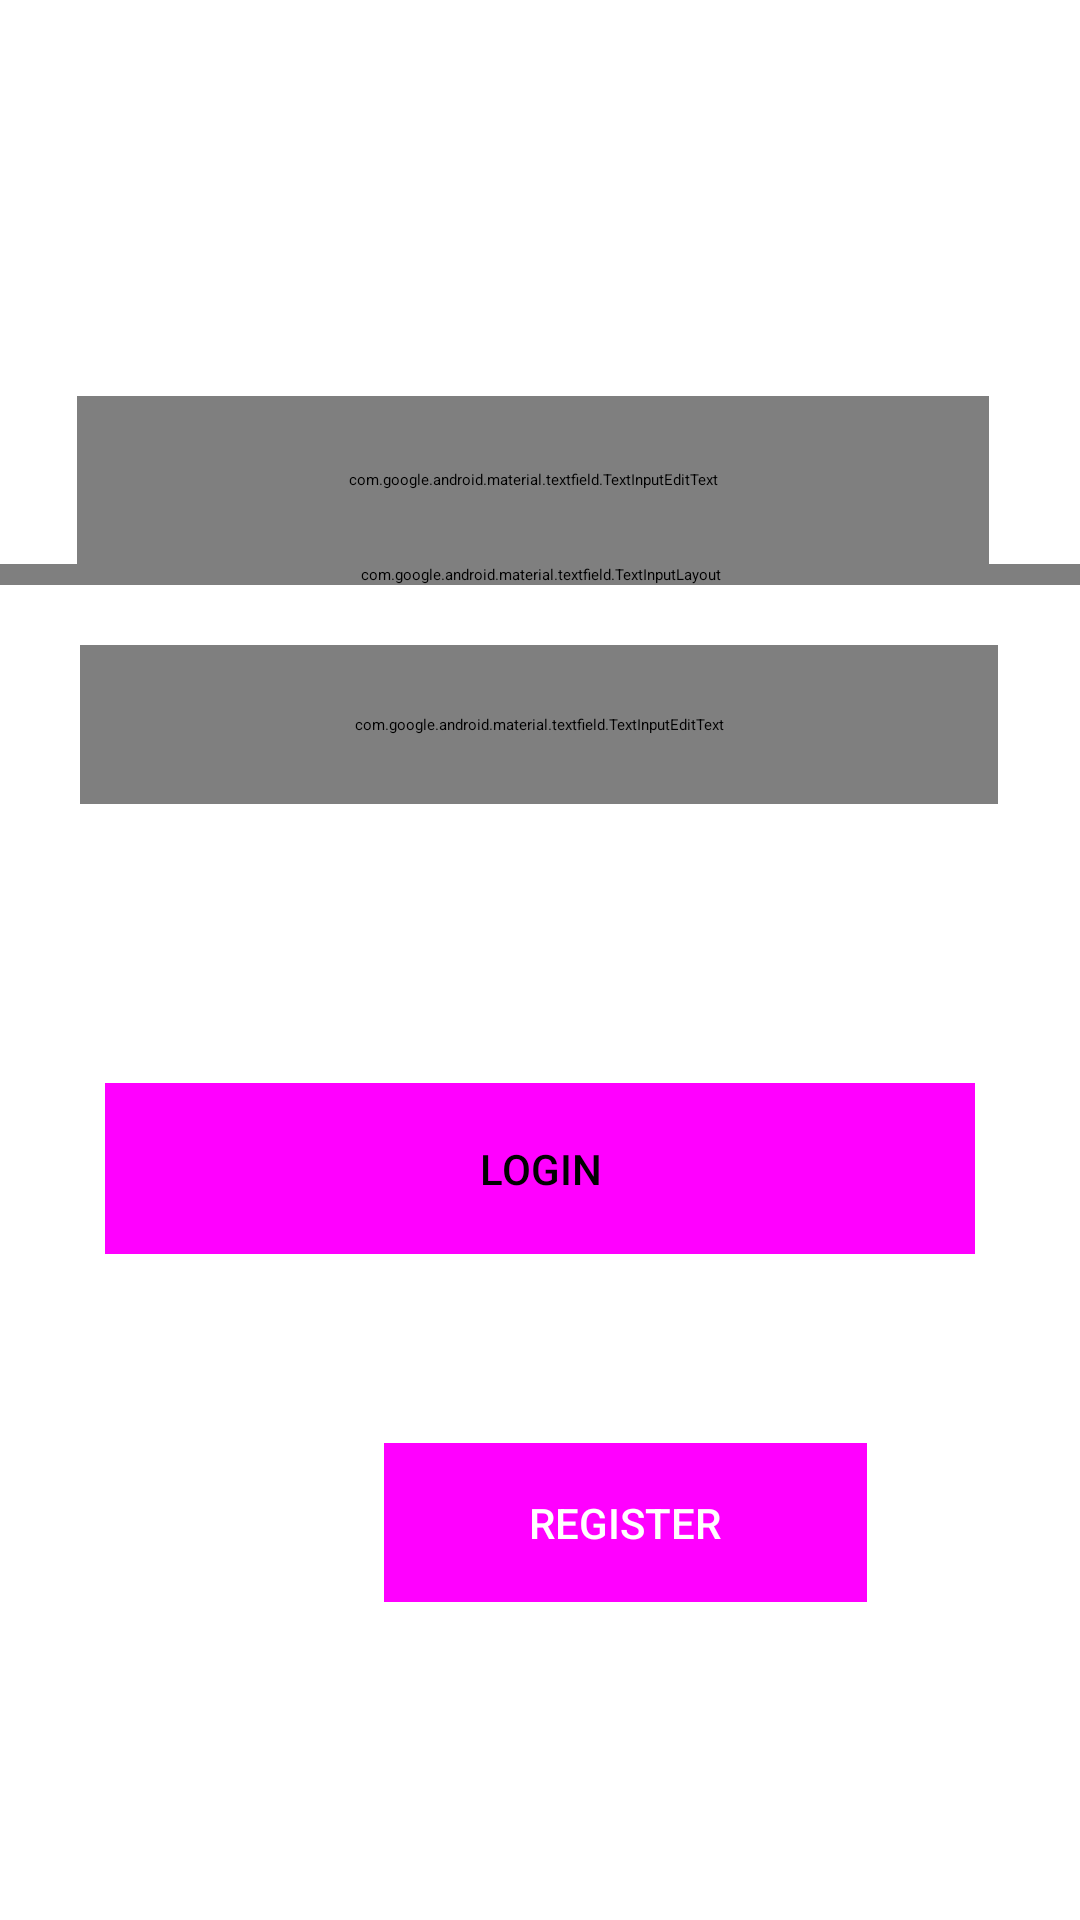

This screen was rendered from an Android layout file. Write that file and the resources it references.
<!-- AndroidManifest.xml: application theme Theme.ReminderApp -->
<!-- res/layout/activity_login.xml -->
<?xml version="1.0" encoding="utf-8"?>
<androidx.constraintlayout.widget.ConstraintLayout xmlns:android="http://schemas.android.com/apk/res/android"
    xmlns:app="http://schemas.android.com/apk/res-auto"
    xmlns:tools="http://schemas.android.com/tools"
    android:layout_width="match_parent"
    android:layout_height="match_parent"
    tools:context=".Login">

    <com.google.android.material.textfield.TextInputLayout
        android:id="@+id/textInputLayout"
        android:layout_width="match_parent"
        android:layout_height="wrap_content"
        android:layout_marginBottom="445dp"
        app:layout_constraintBottom_toBottomOf="parent"
        tools:layout_editor_absoluteX="27dp"/>


    <com.google.android.material.textfield.TextInputEditText
        android:id="@+id/Email"
        android:layout_width="304dp"
        android:layout_height="56dp"
        android:layout_marginStart="51dp"
        android:layout_marginEnd="56dp"
        android:layout_marginBottom="452dp"
        android:hint="Email"
        app:layout_constraintBottom_toBottomOf="parent"
        app:layout_constraintEnd_toEndOf="parent"
        app:layout_constraintStart_toStartOf="parent" />

    <com.google.android.material.textfield.TextInputEditText
        android:id="@+id/Password"
        android:layout_width="306dp"
        android:layout_height="53dp"
        android:layout_marginStart="52dp"
        android:layout_marginEnd="53dp"
        android:inputType="textPassword"
        android:layout_marginBottom="372dp"
        android:hint="Password"
        app:layout_constraintBottom_toBottomOf="parent"
        app:layout_constraintEnd_toEndOf="parent"
        app:layout_constraintStart_toStartOf="parent" />

    <Button
        android:id="@+id/button"
        style="@style/Widget.AppCompat.Button.Colored"
        android:layout_width="298dp"
        android:layout_height="69dp"
        android:layout_marginStart="57dp"
        android:layout_marginEnd="57dp"
        android:layout_marginBottom="216dp"
        android:text="Login"
        android:textColor="@color/black"
        app:layout_constraintBottom_toBottomOf="parent"
        app:layout_constraintEnd_toEndOf="parent"
        app:layout_constraintStart_toStartOf="parent" />

    <Button
        android:id="@+id/buttonRegister"
        style="@style/Widget.AppCompat.Button.Colored"
        android:layout_width="169dp"
        android:layout_height="65dp"
        android:layout_marginStart="124dp"
        android:layout_marginBottom="100dp"
        app:backgroundTint="@color/cardview_dark_background"
        android:text="Register"
        android:textColor="@color/white"

        app:layout_constraintBottom_toBottomOf="parent"
        app:layout_constraintEnd_toEndOf="parent"
        app:layout_constraintHorizontal_bias="0.0"
        app:layout_constraintStart_toStartOf="parent" />

    <ImageView
        android:id="@+id/imageView"
        android:layout_width="270dp"
        android:layout_height="212dp"
        android:layout_marginStart="70dp"
        android:layout_marginTop="10dp"
        android:layout_marginEnd="70dp"
        app:layout_constraintBottom_toBottomOf="parent"
        app:layout_constraintEnd_toEndOf="parent"
        app:layout_constraintStart_toStartOf="parent"
        app:layout_constraintTop_toTopOf="parent"
        app:layout_constraintVertical_bias="0.0"
        app:srcCompat="@drawable/geo_echo_icons_03" />
</androidx.constraintlayout.widget.ConstraintLayout>
<!-- resources referenced by this layout -->
<resources>
  <color name="black">#FF000000</color>
  <color name="white">#FFFFFFFF</color>
  <!-- drawable geo_echo_icons_03: png bitmap (drawable, 57699 bytes) -->
  <style name="Theme.ReminderApp" parent="Base.Theme.ReminderApp" />
</resources>
